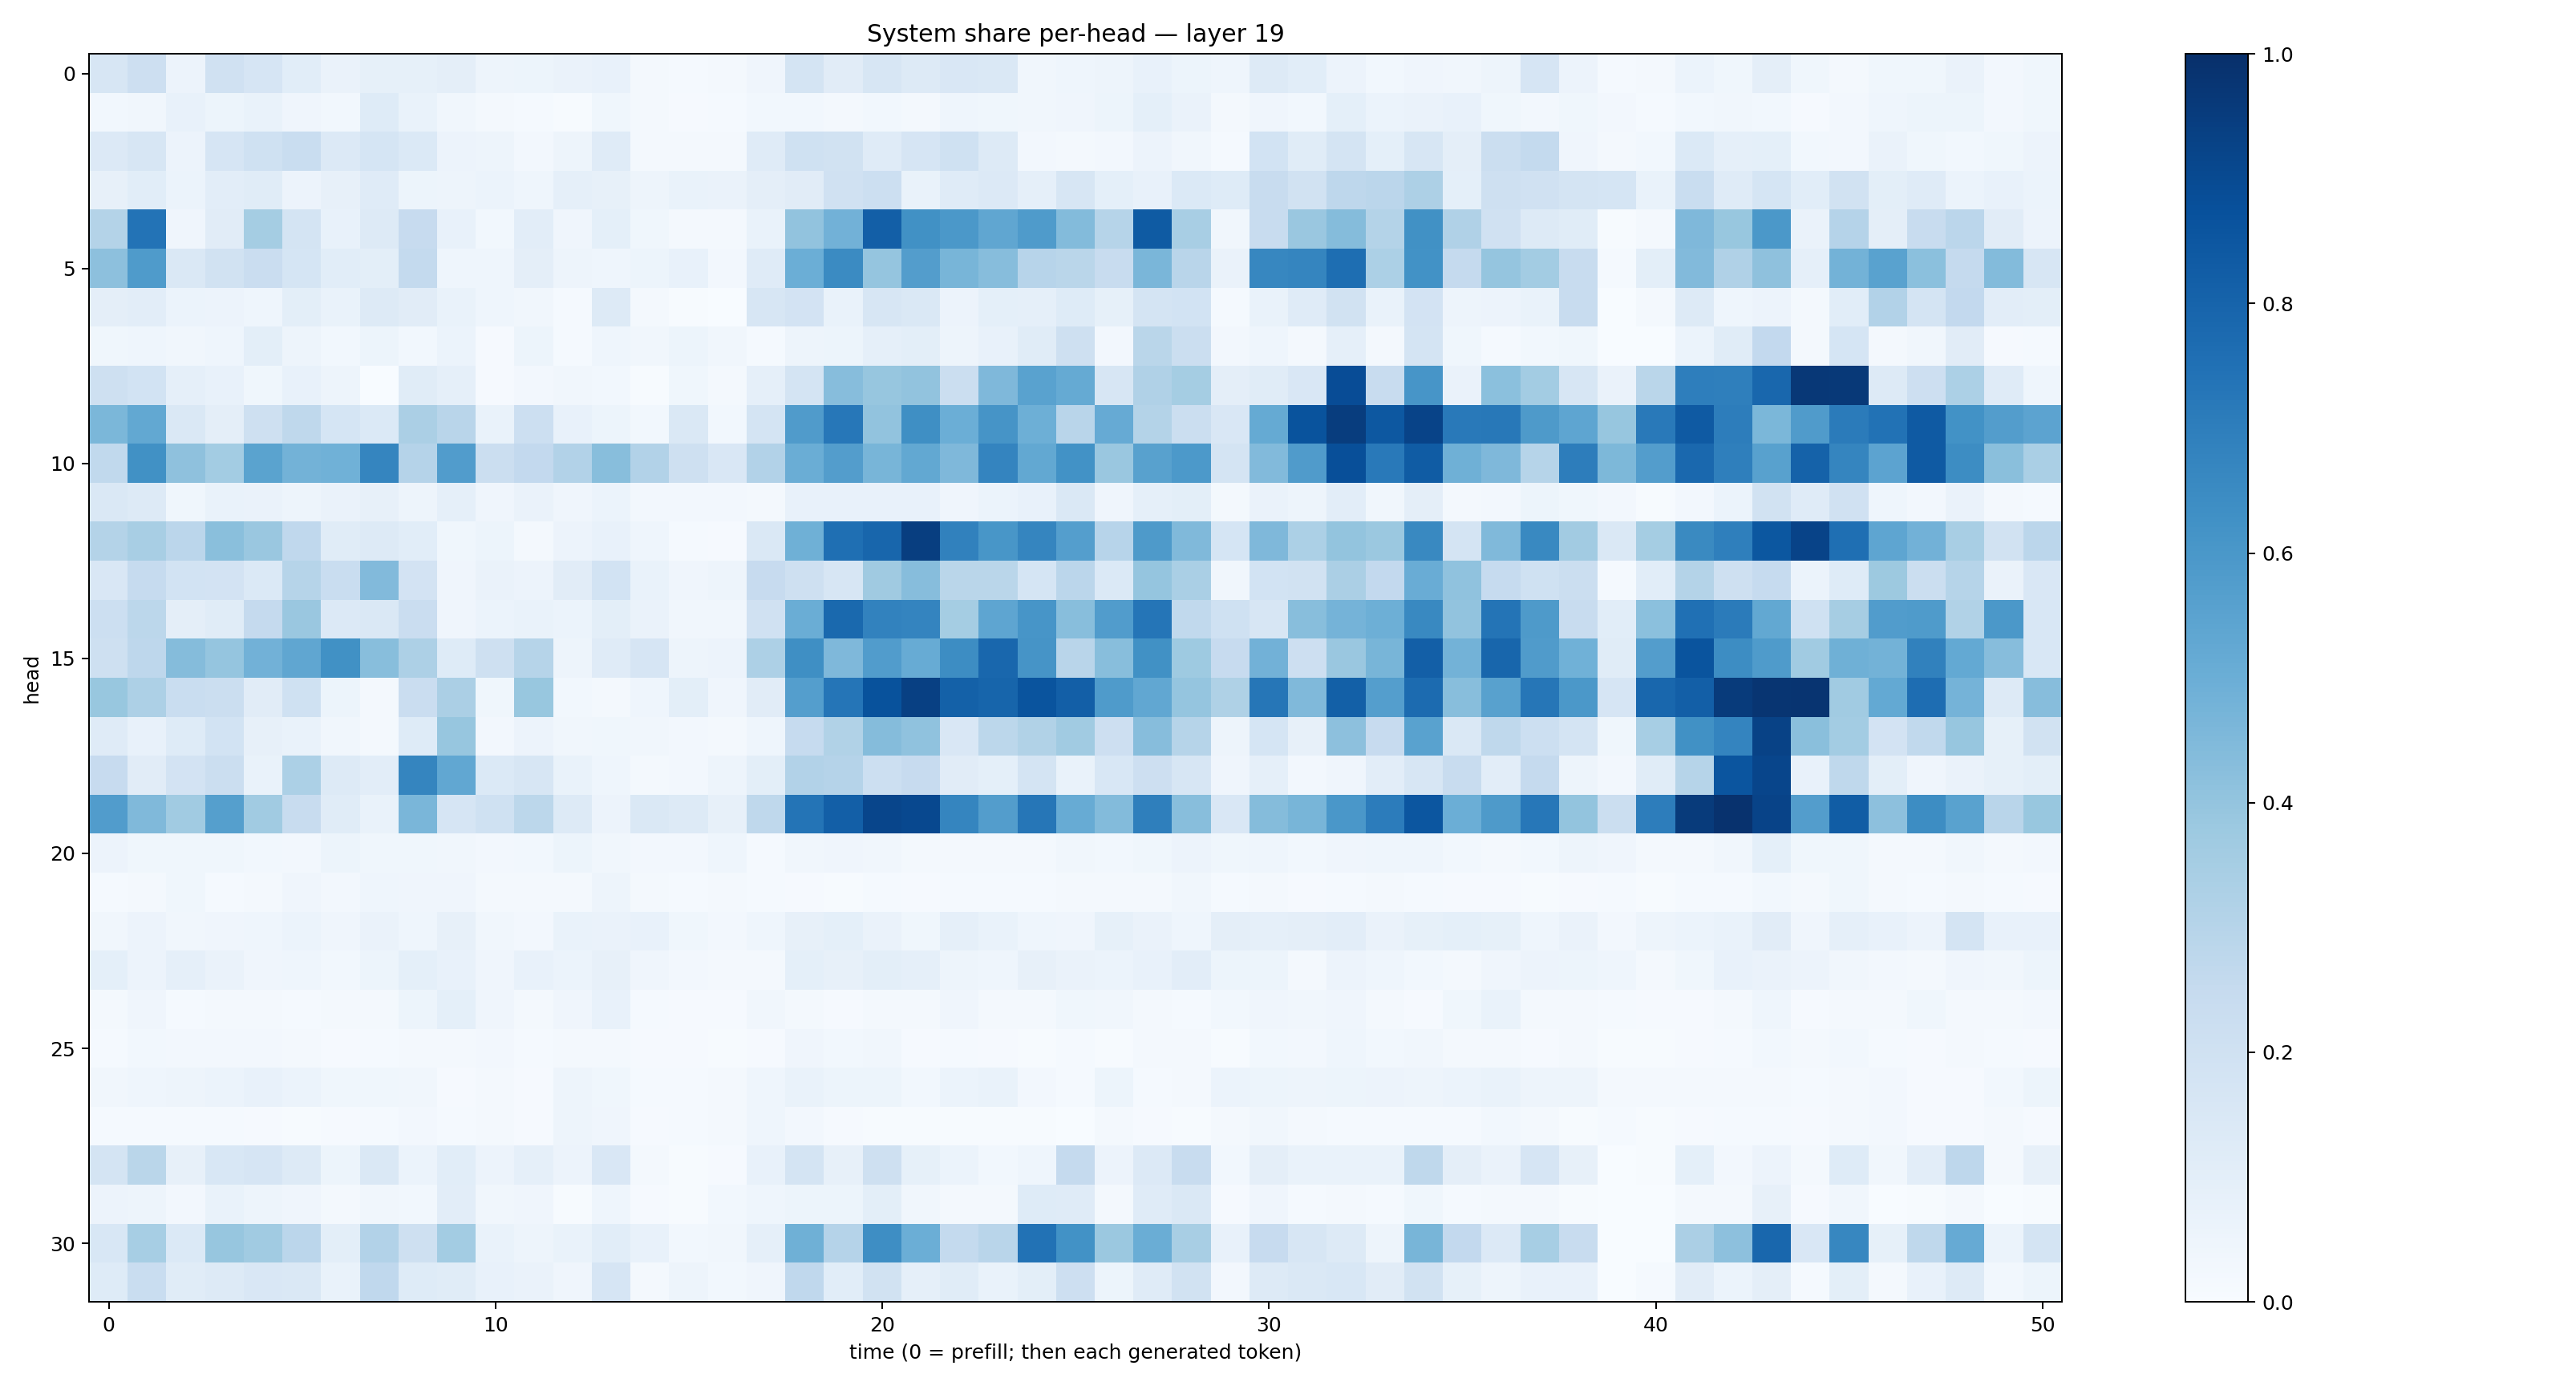

Data behind this chart, as committed beside it:
0.1588188, 0.21152064, 0.058350813, 0.19766086, 0.1649711, 0.107712254, 0.062553756, 0.08224253, 0.08291317, 0.09458046, 0.04751571, 0.050908238, 0.06456206, 0.07312124, 0.022743708, 0.015402145, 0.015631212, 0.04276698, 0.17326605, 0.11120779, 0.16053571, 0.12865718, 0.14896461, 0.14715765
0.0286, 0.03171, 0.07588, 0.05198, 0.06674, 0.04223, 0.0291, 0.1243, 0.06788, 0.03507, 0.01863, 0.01346, 0.007348, 0.03729, 0.0184, 0.01155, 0.0128, 0.03006, 0.02856, 0.02041, 0.0277, 0.01787, 0.04547, 0.03905
0.1339, 0.1636, 0.05638, 0.1644, 0.2023, 0.2343, 0.1364, 0.1692, 0.1378, 0.05548, 0.04935, 0.02551, 0.04829, 0.1203, 0.0202, 0.01875, 0.02141, 0.1173, 0.2024, 0.1895, 0.1194, 0.1646, 0.2021, 0.1282
0.07899, 0.1065, 0.05991, 0.1028, 0.116, 0.0582, 0.0817, 0.1188, 0.05137, 0.04852, 0.06134, 0.04452, 0.08666, 0.07894, 0.04731, 0.06865, 0.06489, 0.09526, 0.1129, 0.199, 0.2179, 0.06799, 0.1195, 0.1353
0.3074, 0.742, 0.04049, 0.1121, 0.3521, 0.1776, 0.07714, 0.1316, 0.2427, 0.07487, 0.02943, 0.1039, 0.04107, 0.09, 0.03834, 0.01933, 0.01692, 0.06712, 0.4024, 0.4837, 0.8173, 0.6273, 0.594, 0.5344
0.4163, 0.5835, 0.1435, 0.1914, 0.2272, 0.1699, 0.107, 0.1003, 0.2554, 0.04591, 0.04542, 0.09568, 0.04775, 0.04432, 0.05227, 0.07655, 0.02373, 0.1206, 0.4987, 0.6498, 0.3964, 0.572, 0.4667, 0.4309
0.09379, 0.1018, 0.06192, 0.05722, 0.04657, 0.09966, 0.06659, 0.13, 0.111, 0.06703, 0.0451, 0.03162, 0.01365, 0.1276, 0.01762, 0.004596, 0.003738, 0.1594, 0.1798, 0.06753, 0.1564, 0.1473, 0.05626, 0.09206
0.0379, 0.04601, 0.03173, 0.04406, 0.09881, 0.04833, 0.03071, 0.05251, 0.0278, 0.05909, 0.01101, 0.051, 0.0127, 0.04532, 0.03193, 0.05222, 0.03284, 0.01561, 0.04887, 0.05438, 0.08962, 0.09823, 0.05054, 0.07586
0.2075, 0.1846, 0.08851, 0.07111, 0.03613, 0.07221, 0.04959, 0.001197, 0.1144, 0.08853, 0.01006, 0.02416, 0.03144, 0.03048, 0.005237, 0.03823, 0.01988, 0.08709, 0.1775, 0.4331, 0.392, 0.4028, 0.2232, 0.4529
0.4604, 0.5266, 0.1429, 0.09656, 0.2075, 0.2716, 0.1717, 0.1378, 0.3343, 0.2919, 0.06865, 0.2162, 0.07451, 0.05166, 0.02991, 0.146, 0.03086, 0.1733, 0.5814, 0.7256, 0.405, 0.6343, 0.498, 0.6128
0.2633, 0.6257, 0.4119, 0.3577, 0.5478, 0.48, 0.4872, 0.6681, 0.3012, 0.5758, 0.2219, 0.2595, 0.3101, 0.4267, 0.3095, 0.2102, 0.1499, 0.311, 0.502, 0.5716, 0.4669, 0.5257, 0.452, 0.6757
0.1475, 0.1321, 0.03536, 0.07003, 0.06582, 0.04883, 0.06573, 0.08062, 0.04695, 0.08736, 0.04124, 0.06546, 0.03979, 0.06233, 0.02461, 0.02566, 0.02367, 0.02309, 0.0715, 0.07745, 0.07664, 0.07665, 0.0402, 0.06022
0.308, 0.3422, 0.2848, 0.4238, 0.3842, 0.2688, 0.1163, 0.1325, 0.1065, 0.03618, 0.052, 0.02242, 0.05602, 0.07118, 0.04383, 0.01218, 0.009341, 0.1437, 0.4922, 0.7544, 0.7894, 0.9452, 0.6859, 0.6027
0.1505, 0.247, 0.1844, 0.1814, 0.1389, 0.2969, 0.2343, 0.4428, 0.1824, 0.04222, 0.06578, 0.05469, 0.112, 0.1844, 0.06981, 0.04186, 0.04777, 0.2432, 0.2056, 0.1615, 0.3688, 0.431, 0.2854, 0.2858
0.2184, 0.2806, 0.09549, 0.1167, 0.2529, 0.3842, 0.1358, 0.1418, 0.23, 0.04093, 0.06058, 0.06918, 0.06146, 0.09945, 0.06448, 0.03481, 0.03346, 0.1963, 0.5003, 0.7797, 0.6822, 0.6737, 0.3549, 0.5364
0.2087, 0.2747, 0.4363, 0.3956, 0.4816, 0.5327, 0.6266, 0.4268, 0.325, 0.1242, 0.2052, 0.2974, 0.05064, 0.1183, 0.1668, 0.04926, 0.05501, 0.3249, 0.6357, 0.4527, 0.5767, 0.5079, 0.641, 0.7858
0.3893, 0.3273, 0.2343, 0.2242, 0.1122, 0.2018, 0.05135, 0.01993, 0.227, 0.3353, 0.0374, 0.3884, 0.02946, 0.01582, 0.04624, 0.1003, 0.04178, 0.1098, 0.5668, 0.7333, 0.87, 0.9375, 0.8087, 0.7965
0.1207, 0.07579, 0.1241, 0.1874, 0.08002, 0.06983, 0.03237, 0.01637, 0.1242, 0.3913, 0.02679, 0.05528, 0.03291, 0.03886, 0.03349, 0.02369, 0.02049, 0.04422, 0.2466, 0.3147, 0.4368, 0.4065, 0.1517, 0.28
0.2436, 0.1101, 0.1804, 0.22, 0.06782, 0.3295, 0.1307, 0.1041, 0.6691, 0.5302, 0.1403, 0.1576, 0.06988, 0.04331, 0.02308, 0.02564, 0.0493, 0.1009, 0.3116, 0.3042, 0.2174, 0.2449, 0.1106, 0.09186
0.5775, 0.4471, 0.3653, 0.566, 0.3641, 0.2393, 0.1161, 0.06659, 0.4648, 0.1648, 0.2018, 0.28, 0.1259, 0.05603, 0.1423, 0.1318, 0.07887, 0.2727, 0.738, 0.8172, 0.9143, 0.9033, 0.6682, 0.5718
0.05612, 0.03601, 0.0365, 0.03671, 0.0305, 0.02584, 0.05193, 0.03648, 0.03631, 0.03509, 0.0247, 0.03056, 0.05119, 0.03291, 0.02523, 0.02708, 0.0463, 0.01432, 0.0317, 0.04108, 0.0319, 0.02019, 0.01921, 0.02118
0.01295, 0.01994, 0.03743, 0.01267, 0.02203, 0.04105, 0.02397, 0.04354, 0.04095, 0.04002, 0.0199, 0.01837, 0.01701, 0.04831, 0.01762, 0.01385, 0.01567, 0.01414, 0.01098, 0.00712, 0.01353, 0.009387, 0.01219, 0.01374
0.03507, 0.05842, 0.03162, 0.03935, 0.04503, 0.05892, 0.04246, 0.06521, 0.04444, 0.08131, 0.03368, 0.02655, 0.06776, 0.06589, 0.07487, 0.03776, 0.02582, 0.04453, 0.08152, 0.09176, 0.06402, 0.03898, 0.0862, 0.06799
0.09219, 0.05609, 0.08748, 0.06292, 0.03911, 0.04327, 0.02958, 0.05139, 0.09177, 0.07149, 0.04075, 0.07715, 0.06129, 0.07924, 0.04034, 0.02713, 0.02184, 0.02051, 0.09163, 0.07815, 0.09812, 0.0869, 0.04696, 0.04361
0.02207, 0.04189, 0.0121, 0.0181, 0.02276, 0.01317, 0.01956, 0.02117, 0.05148, 0.09196, 0.04024, 0.01713, 0.0409, 0.07487, 0.01303, 0.009249, 0.01036, 0.0341, 0.02059, 0.009416, 0.01608, 0.01935, 0.04102, 0.02314
0.01397, 0.02833, 0.02547, 0.02378, 0.02477, 0.02009, 0.008186, 0.01239, 0.01855, 0.02155, 0.02429, 0.01259, 0.01932, 0.02298, 0.0109, 0.008044, 0.007716, 0.01113, 0.03913, 0.03007, 0.03508, 0.0108, 0.01286, 0.008051
0.03213, 0.04597, 0.04966, 0.06109, 0.07342, 0.06114, 0.036, 0.03837, 0.03199, 0.01127, 0.02226, 0.01152, 0.05055, 0.03782, 0.01185, 0.01455, 0.02162, 0.04576, 0.06812, 0.05086, 0.05463, 0.02808, 0.06063, 0.06838
0.01465, 0.01521, 0.01498, 0.01359, 0.009144, 0.007248, 0.009608, 0.013, 0.02722, 0.01255, 0.02003, 0.01115, 0.05046, 0.04039, 0.00969, 0.01374, 0.01696, 0.0439, 0.02688, 0.009538, 0.006857, 0.006275, 0.007641, 0.004439
0.175, 0.2875, 0.08008, 0.1562, 0.1641, 0.1309, 0.05219, 0.1484, 0.05877, 0.107, 0.05487, 0.08714, 0.05544, 0.1509, 0.01659, 0.004813, 0.008333, 0.07056, 0.1741, 0.07867, 0.206, 0.08545, 0.06094, 0.0312
0.05774, 0.0476, 0.02593, 0.06766, 0.04908, 0.04096, 0.02028, 0.03422, 0.0279, 0.1028, 0.03189, 0.03976, 0.007459, 0.04324, 0.008338, 0.007744, 0.02943, 0.04313, 0.05408, 0.05271, 0.1003, 0.03366, 0.01565, 0.01754
0.1531, 0.3468, 0.1406, 0.3938, 0.3657, 0.283, 0.09768, 0.3113, 0.2032, 0.3591, 0.06739, 0.04876, 0.06743, 0.1075, 0.07402, 0.0288, 0.03142, 0.08647, 0.4887, 0.3022, 0.6392, 0.4965, 0.2562, 0.2912
0.1237, 0.2328, 0.1164, 0.1287, 0.1506, 0.1419, 0.06722, 0.2681, 0.124, 0.1157, 0.07561, 0.06622, 0.04113, 0.1647, 0.01753, 0.04871, 0.03117, 0.04134, 0.2674, 0.1073, 0.1947, 0.08798, 0.1145, 0.06876
